Labelled photos from "data_map", an image-classification folder in AirOllie/OGMD. The possible labels are: abnormal, normal.

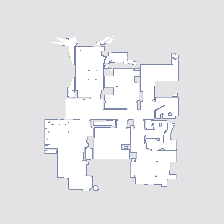
Label: normal

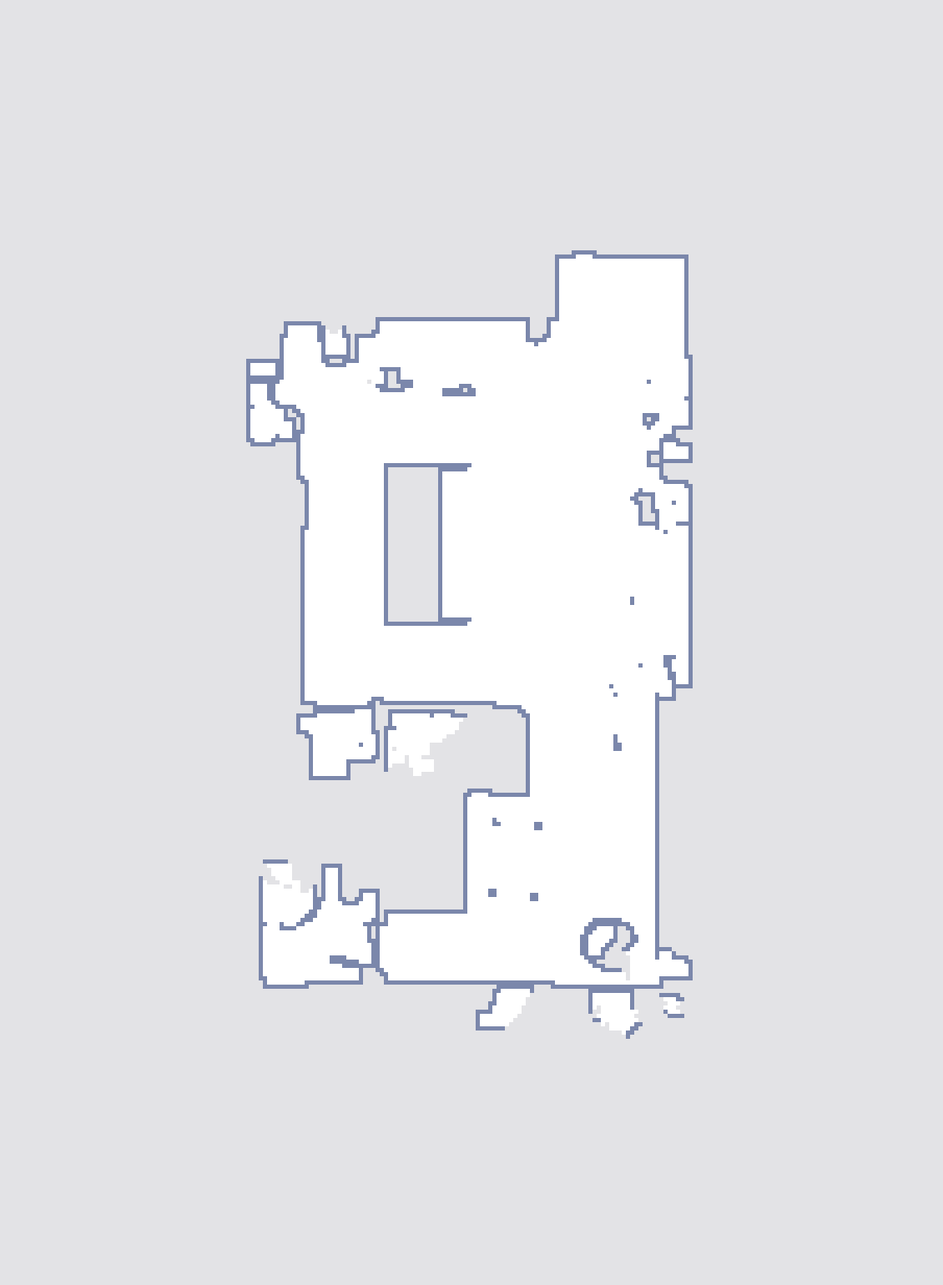
Label: normal

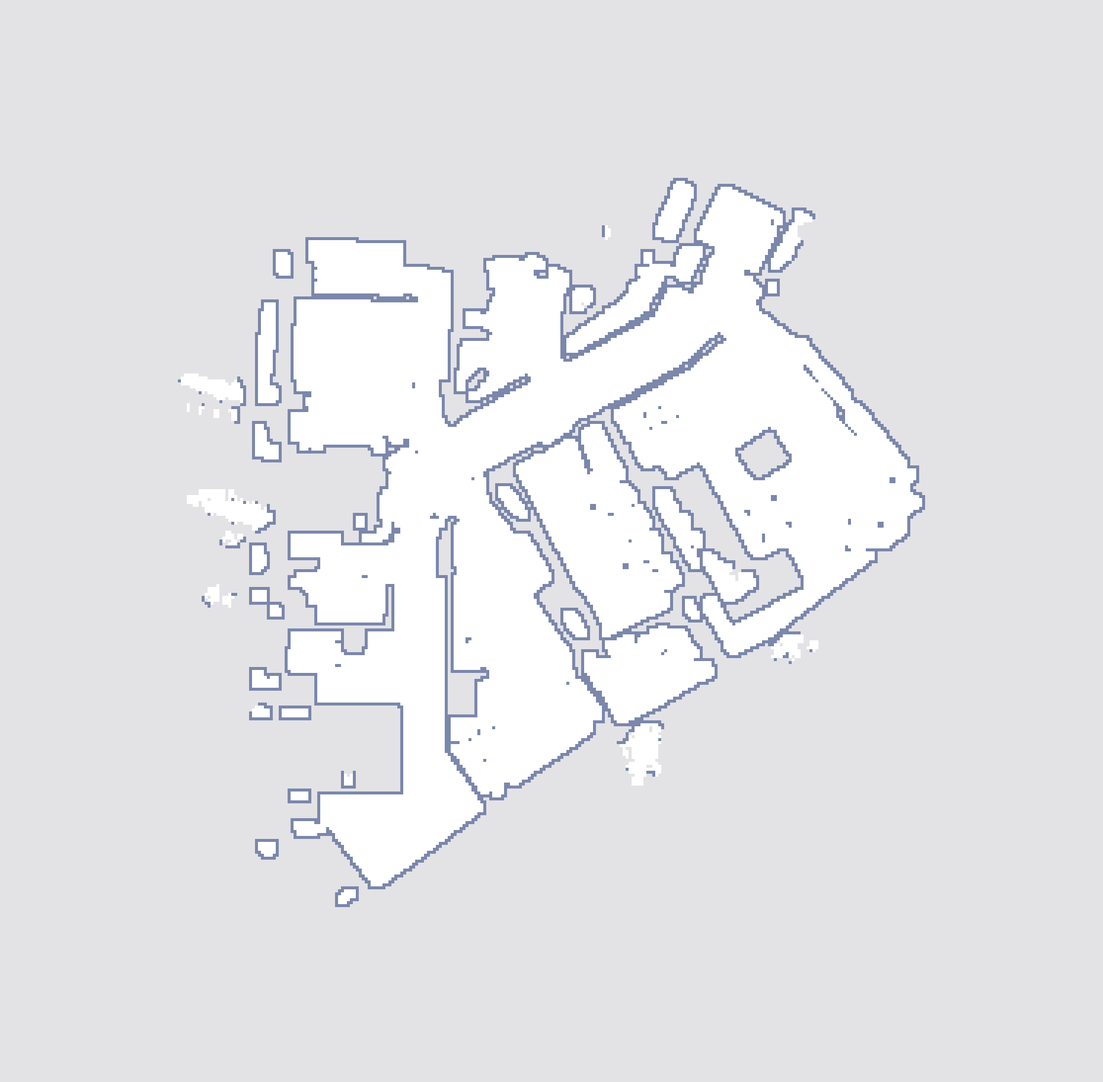
Label: abnormal

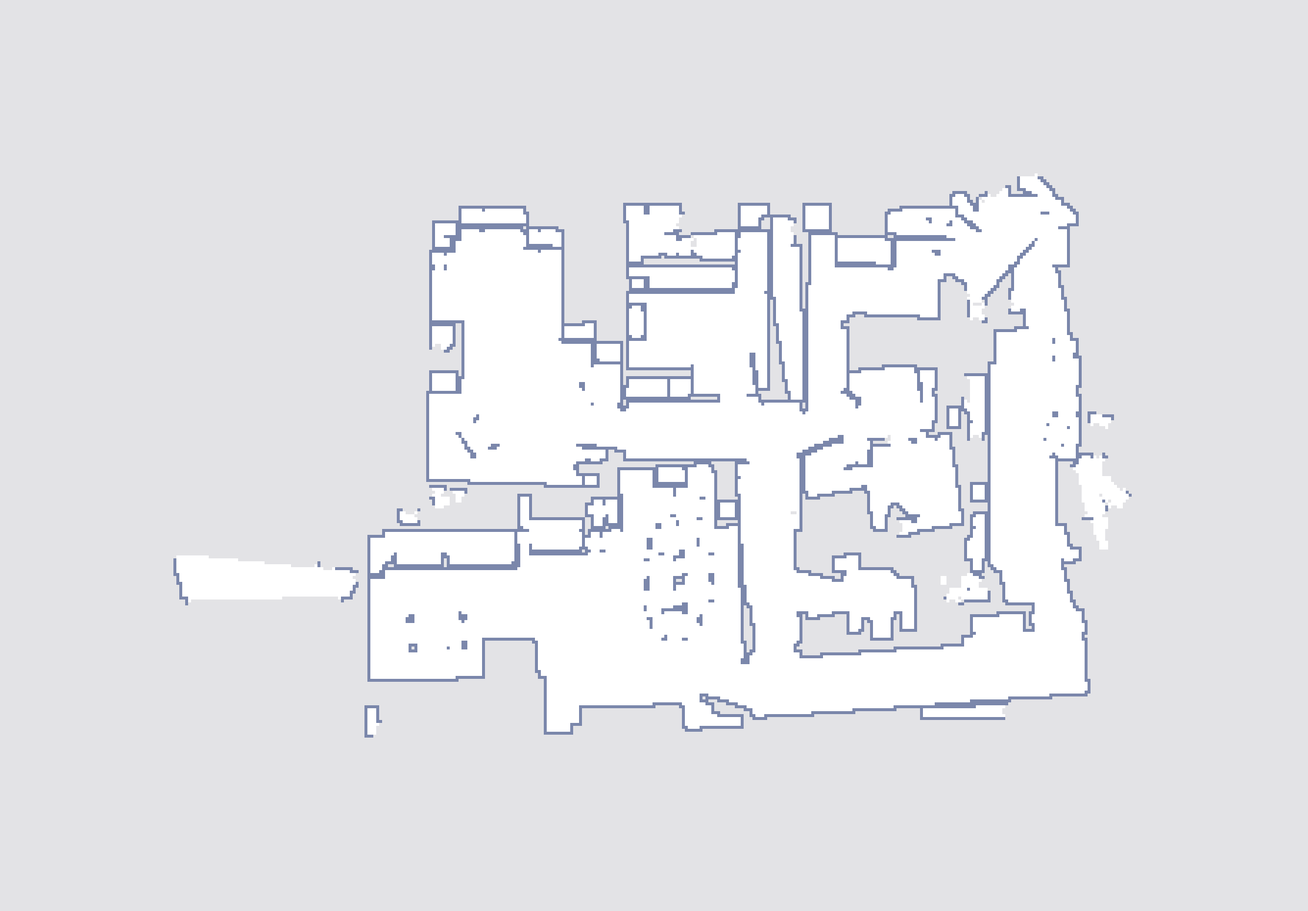
Label: abnormal

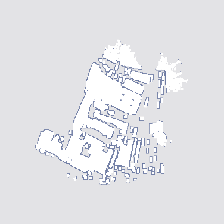
Label: abnormal

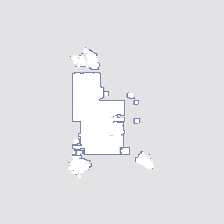
Label: normal
